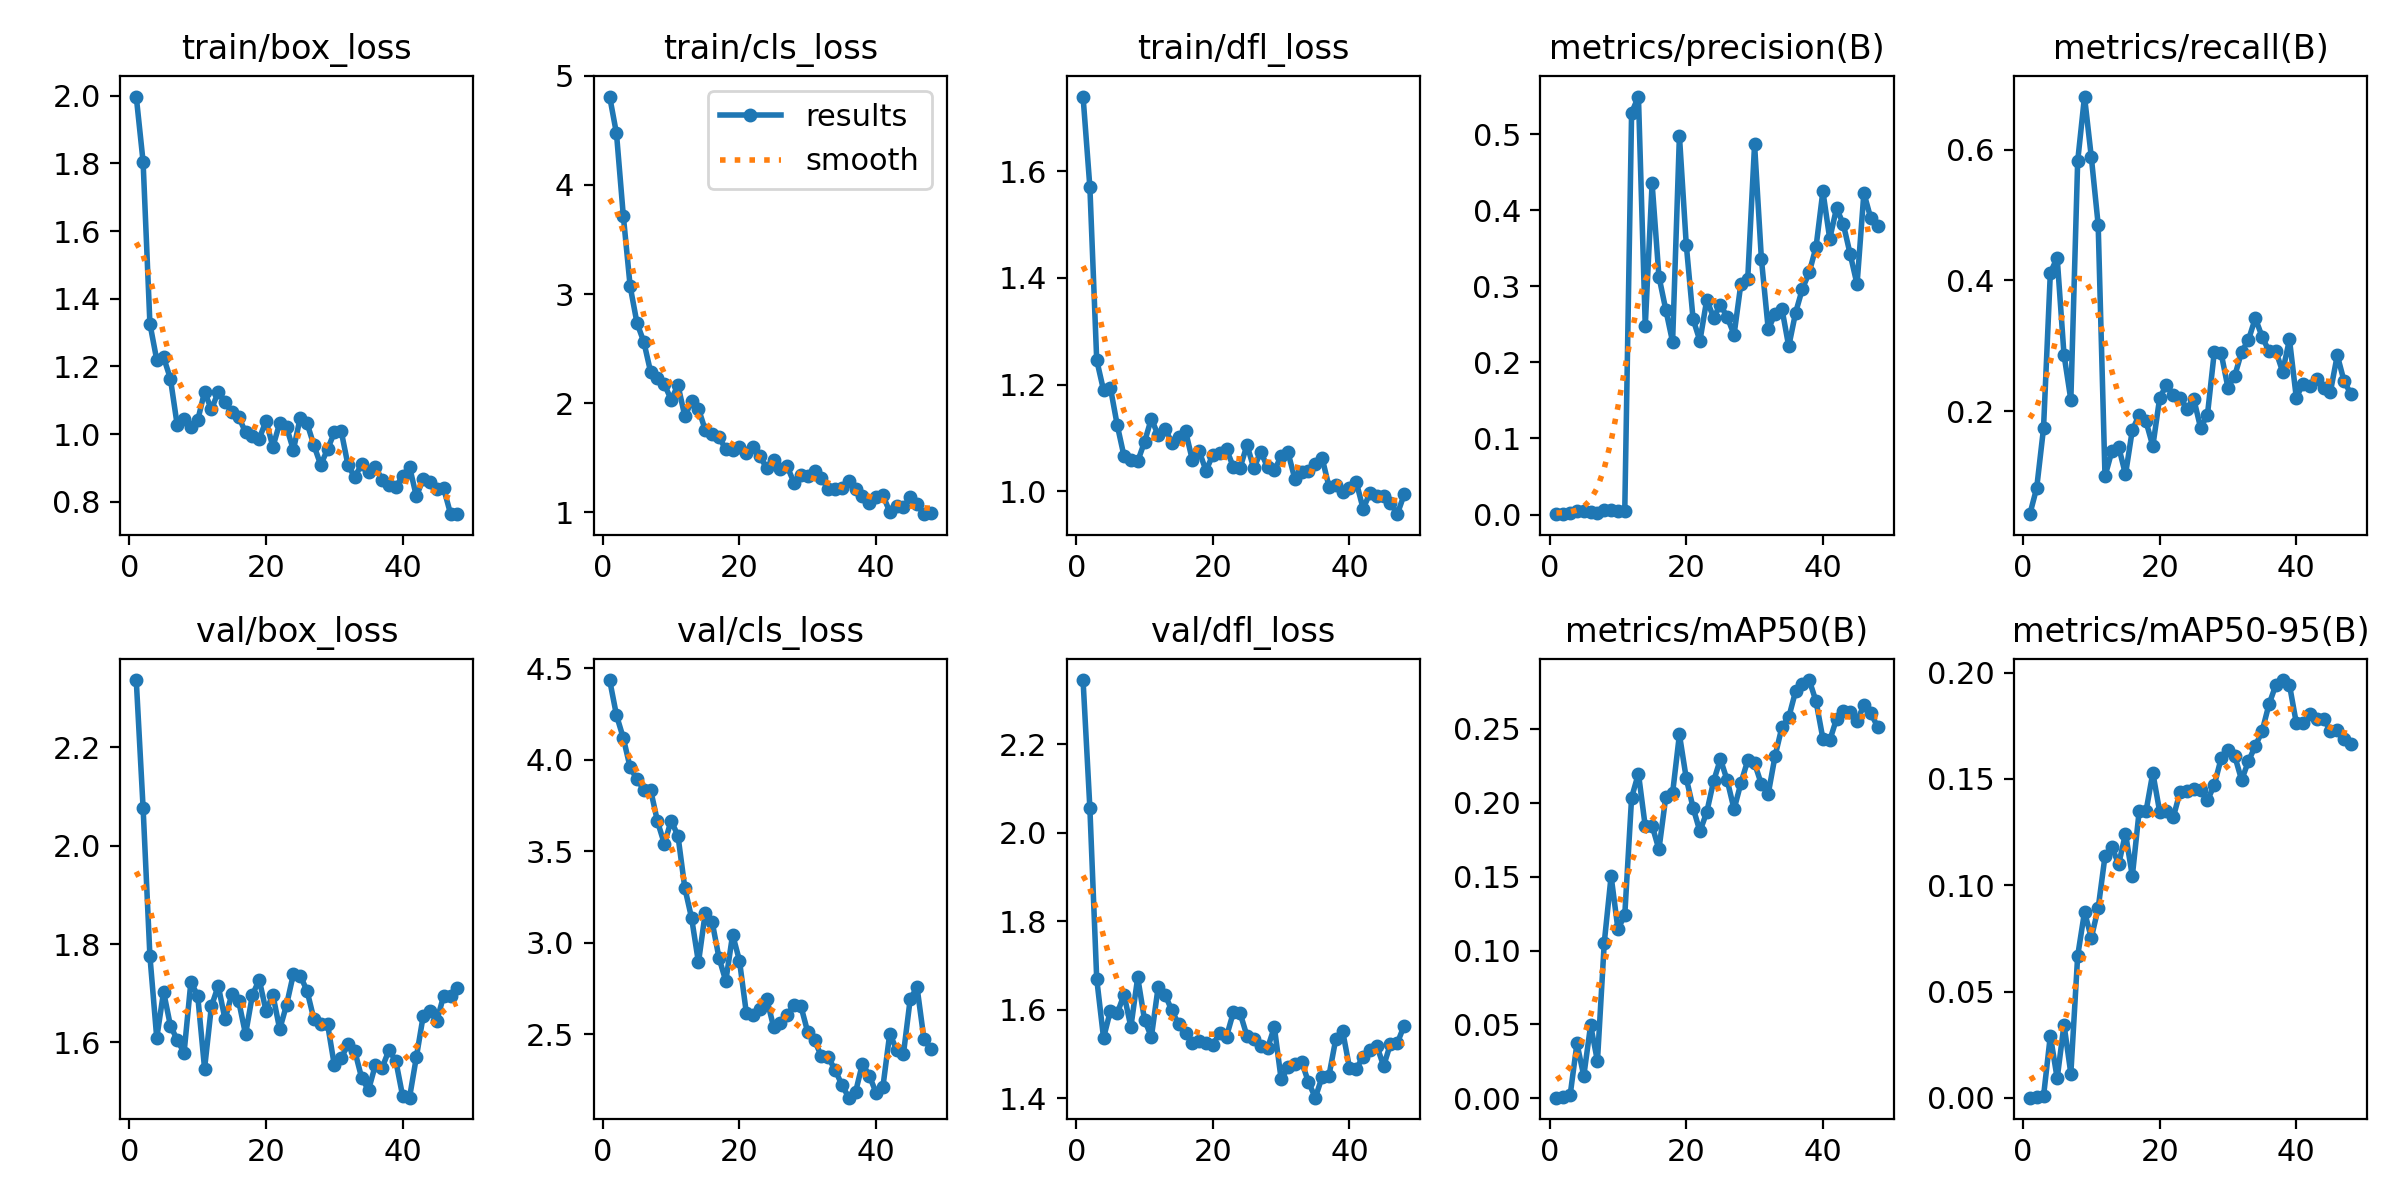

The data file committed next to this chart (first rows):
epoch, time, train/box_loss, train/cls_loss, train/dfl_loss, metrics/precision(B), metrics/recall(B), metrics/mAP50(B), metrics/mAP50-95(B), val/box_loss, val/cls_loss, val/dfl_loss, lr/pg0, lr/pg1, lr/pg2
1, 4.582, 1.998, 4.81, 1.74, 0.00045, 0.04222, 0.00038, 0.00013, 2.337, 4.436, 2.345, 6.666e-05, 6.666e-05, 6.666e-05
2, 7.895, 1.806, 4.472, 1.57, 0.00077, 0.08222, 0.00062, 0.00023, 2.077, 4.244, 2.055, 0.000143, 0.000143, 0.000143
3, 9.834, 1.326, 3.717, 1.246, 0.00147, 0.1733, 0.00189, 0.00072, 1.775, 4.119, 1.67, 0.0002178, 0.0002178, 0.0002178
4, 11.7, 1.219, 3.072, 1.189, 0.00419, 0.4115, 0.0371, 0.02934, 1.609, 3.958, 1.536, 0.0002911, 0.0002911, 0.0002911
5, 13.58, 1.227, 2.735, 1.194, 0.00459, 0.4345, 0.01509, 0.0092, 1.703, 3.894, 1.597, 0.0003628, 0.0003628, 0.0003628
6, 15.4, 1.164, 2.563, 1.124, 0.00269, 0.2861, 0.04942, 0.0345, 1.634, 3.837, 1.592, 0.000433, 0.000433, 0.000433
7, 17.35, 1.026, 2.286, 1.066, 0.00256, 0.2172, 0.02521, 0.01147, 1.605, 3.835, 1.634, 0.0005016, 0.0005016, 0.0005016
8, 19.21, 1.045, 2.234, 1.059, 0.00534, 0.582, 0.1054, 0.0668, 1.579, 3.663, 1.561, 0.0005687, 0.0005687, 0.0005687
9, 21.15, 1.021, 2.175, 1.056, 0.00647, 0.681, 0.1504, 0.08738, 1.723, 3.542, 1.673, 0.0006343, 0.0006343, 0.0006343
10, 23.03, 1.041, 2.033, 1.092, 0.00504, 0.5881, 0.1145, 0.07533, 1.694, 3.667, 1.577, 0.0006983, 0.0006983, 0.0006983
11, 24.88, 1.125, 2.166, 1.136, 0.00502, 0.485, 0.1239, 0.08921, 1.547, 3.585, 1.538, 0.0007608, 0.0007608, 0.0007608
12, 26.75, 1.073, 1.883, 1.105, 0.5281, 0.1, 0.2035, 0.1136, 1.673, 3.3, 1.652, 0.0008217, 0.0008217, 0.0008217
13, 28.55, 1.125, 2.017, 1.117, 0.5494, 0.1384, 0.2198, 0.118, 1.715, 3.134, 1.634, 0.0008811, 0.0008811, 0.0008811
14, 30.49, 1.096, 1.949, 1.091, 0.2476, 0.1453, 0.184, 0.1099, 1.647, 2.893, 1.598, 0.000939, 0.000939, 0.000939
15, 32.41, 1.065, 1.754, 1.101, 0.4353, 0.103, 0.1846, 0.1243, 1.698, 3.165, 1.567, 0.000957, 0.000957, 0.000957
16, 34.24, 1.051, 1.719, 1.113, 0.3128, 0.171, 0.1684, 0.1043, 1.683, 3.115, 1.547, 0.000946, 0.000946, 0.000946
17, 36.04, 1.005, 1.693, 1.058, 0.2694, 0.1937, 0.2039, 0.1348, 1.616, 2.919, 1.525, 0.000935, 0.000935, 0.000935
18, 37.83, 0.995, 1.576, 1.075, 0.2268, 0.184, 0.2066, 0.1347, 1.696, 2.791, 1.53, 0.000924, 0.000924, 0.000924
19, 39.66, 0.9861, 1.573, 1.038, 0.4977, 0.1463, 0.2463, 0.1528, 1.727, 3.045, 1.525, 0.000913, 0.000913, 0.000913
20, 41.49, 1.039, 1.603, 1.068, 0.3549, 0.2198, 0.2166, 0.1347, 1.664, 2.903, 1.52, 0.000902, 0.000902, 0.000902
21, 43.29, 0.9622, 1.547, 1.072, 0.2569, 0.2402, 0.1967, 0.135, 1.697, 2.619, 1.548, 0.000891, 0.000891, 0.000891
22, 45.12, 1.033, 1.603, 1.078, 0.2282, 0.2238, 0.1807, 0.1321, 1.627, 2.608, 1.539, 0.00088, 0.00088, 0.00088
23, 46.92, 1.02, 1.513, 1.045, 0.2823, 0.2192, 0.1937, 0.144, 1.676, 2.639, 1.594, 0.000869, 0.000869, 0.000869
24, 48.73, 0.9532, 1.405, 1.044, 0.2589, 0.2038, 0.2146, 0.1444, 1.739, 2.693, 1.592, 0.000858, 0.000858, 0.000858
25, 50.53, 1.048, 1.483, 1.087, 0.2757, 0.2181, 0.2296, 0.1454, 1.736, 2.54, 1.54, 0.000847, 0.000847, 0.000847
26, 52.34, 1.032, 1.393, 1.043, 0.2594, 0.174, 0.2151, 0.1449, 1.705, 2.562, 1.534, 0.000836, 0.000836, 0.000836
27, 54.26, 0.9671, 1.421, 1.074, 0.2364, 0.1946, 0.1956, 0.1399, 1.647, 2.608, 1.518, 0.000825, 0.000825, 0.000825
28, 56.16, 0.9088, 1.269, 1.045, 0.3034, 0.2905, 0.2134, 0.1472, 1.637, 2.66, 1.512, 0.000814, 0.000814, 0.000814
29, 58.02, 0.9551, 1.344, 1.039, 0.3098, 0.2885, 0.2287, 0.1597, 1.637, 2.653, 1.561, 0.000803, 0.000803, 0.000803
30, 60.03, 1.005, 1.333, 1.066, 0.4864, 0.2355, 0.2268, 0.1638, 1.553, 2.511, 1.442, 0.000792, 0.000792, 0.000792
31, 61.89, 1.009, 1.379, 1.073, 0.3357, 0.2541, 0.2126, 0.1607, 1.567, 2.467, 1.469, 0.000781, 0.000781, 0.000781
32, 63.69, 0.9072, 1.312, 1.023, 0.2436, 0.2905, 0.2061, 0.1495, 1.596, 2.379, 1.477, 0.00077, 0.00077, 0.00077
33, 65.47, 0.8724, 1.214, 1.037, 0.2636, 0.3087, 0.2317, 0.1584, 1.582, 2.374, 1.482, 0.000759, 0.000759, 0.000759
34, 67.37, 0.9124, 1.213, 1.037, 0.2707, 0.342, 0.2512, 0.1655, 1.527, 2.305, 1.436, 0.000748, 0.000748, 0.000748
35, 69.29, 0.8875, 1.22, 1.051, 0.2209, 0.3136, 0.2578, 0.1725, 1.503, 2.224, 1.401, 0.000737, 0.000737, 0.000737
36, 71.16, 0.903, 1.283, 1.062, 0.2651, 0.2915, 0.2755, 0.185, 1.554, 2.154, 1.448, 0.000726, 0.000726, 0.000726
37, 72.99, 0.8647, 1.216, 1.008, 0.2967, 0.2919, 0.2807, 0.1941, 1.549, 2.185, 1.451, 0.000715, 0.000715, 0.000715
38, 74.79, 0.848, 1.15, 1.012, 0.3182, 0.2602, 0.2831, 0.1965, 1.584, 2.34, 1.534, 0.000704, 0.000704, 0.000704
39, 76.59, 0.8427, 1.085, 0.9991, 0.3518, 0.3095, 0.2686, 0.1942, 1.562, 2.274, 1.551, 0.000693, 0.000693, 0.000693
40, 78.38, 0.8775, 1.137, 1.006, 0.4249, 0.2205, 0.2434, 0.1763, 1.49, 2.181, 1.469, 0.000682, 0.000682, 0.000682
41, 80.15, 0.9037, 1.155, 1.017, 0.3624, 0.242, 0.2422, 0.1761, 1.487, 2.213, 1.467, 0.000671, 0.000671, 0.000671
42, 81.95, 0.816, 1.006, 0.9669, 0.4028, 0.2387, 0.2568, 0.1804, 1.57, 2.504, 1.494, 0.00066, 0.00066, 0.00066
43, 83.91, 0.8674, 1.063, 0.997, 0.3812, 0.2483, 0.262, 0.178, 1.653, 2.416, 1.509, 0.000649, 0.000649, 0.000649
44, 85.69, 0.857, 1.05, 0.9901, 0.3421, 0.2349, 0.2616, 0.1782, 1.665, 2.392, 1.518, 0.000638, 0.000638, 0.000638
45, 87.46, 0.8364, 1.137, 0.9911, 0.3025, 0.2296, 0.2556, 0.1725, 1.644, 2.694, 1.473, 0.000627, 0.000627, 0.000627
46, 89.3, 0.8394, 1.074, 0.9786, 0.4227, 0.2854, 0.2659, 0.1729, 1.695, 2.756, 1.523, 0.000616, 0.000616, 0.000616
47, 91.14, 0.7647, 0.9838, 0.9569, 0.3897, 0.2454, 0.2608, 0.1686, 1.695, 2.475, 1.525, 0.0006051, 0.0006051, 0.0006051
48, 93.02, 0.7632, 0.9956, 0.9938, 0.3788, 0.2261, 0.2515, 0.1662, 1.71, 2.419, 1.564, 0.0005941, 0.0005941, 0.0005941
